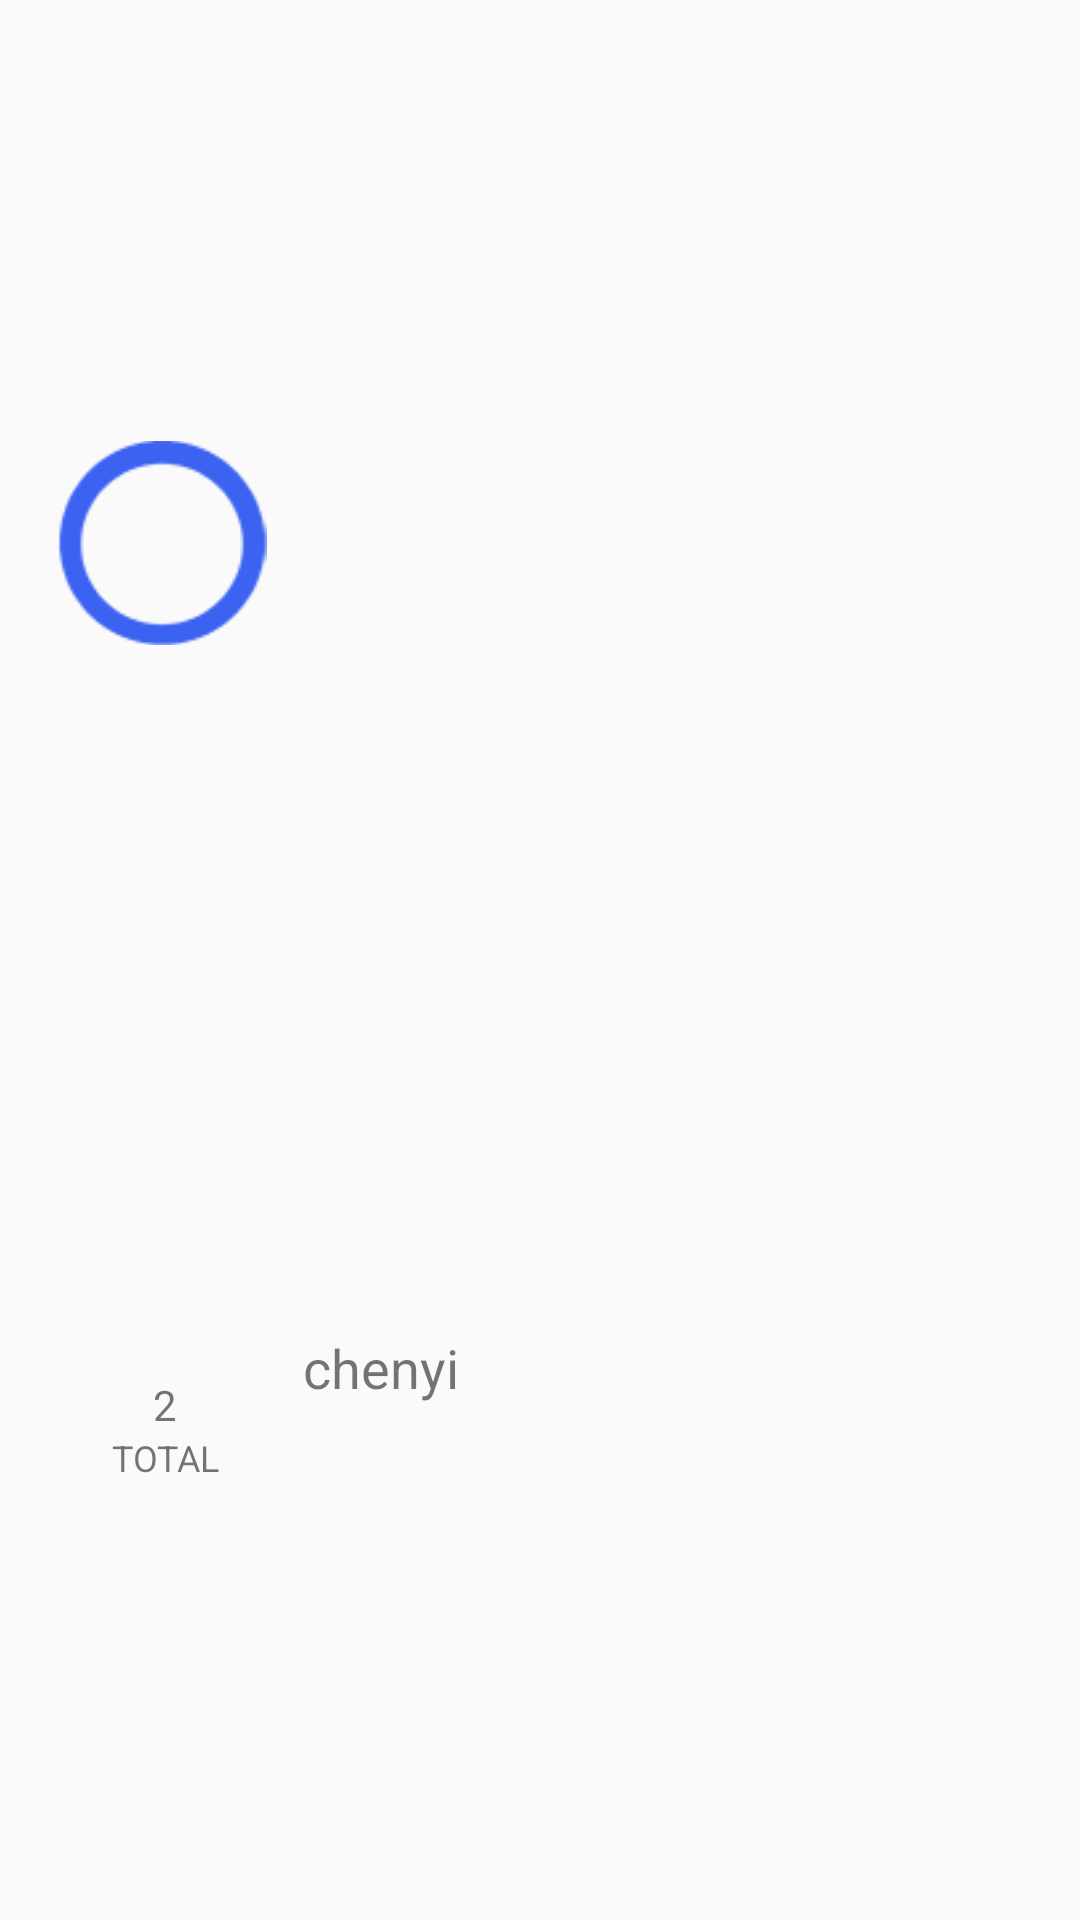

Write the Android layout XML for this screen, with the resource values it uses.
<!-- AndroidManifest.xml: application theme AppTheme -->
<!-- res/layout/activity_cca_expendlist_group.xml -->
<?xml version="1.0" encoding="utf-8"?>
<RelativeLayout xmlns:android="http://schemas.android.com/apk/res/android"
    android:orientation="vertical"
    android:layout_width="match_parent"
    android:layout_height="70dp"
    android:gravity="center_vertical"
    android:paddingTop="10dp"
    android:paddingBottom="10dp"
    android:background="@drawable/ccacomponentgroupbackground">

    <TextView
        android:id="@+id/number_tv"
        android:layout_width="wrap_content"
        android:layout_height="wrap_content"
        android:text="2"
        android:layout_alignTop="@+id/groupname_tv"
        android:layout_toStartOf="@+id/groupname_tv"
        android:layout_marginEnd="30dp"
        android:paddingTop="15dp"/>

    <TextView
        android:id="@+id/total"
        android:layout_width="wrap_content"
        android:layout_height="wrap_content"
        android:layout_marginEnd="16dp"
        android:layout_toStartOf="@+id/groupname_tv"
        android:text="TOTAL"
        android:textSize="12dp"
        android:layout_below="@+id/number_tv" />

    <ImageView
        android:id="@+id/group_img"
        android:layout_width="70dp"
        android:layout_height="70dp"
        android:layout_alignParentStart="true"
        android:layout_alignParentTop="true"
        android:layout_marginLeft="20dp"
        android:layout_marginStart="19dp"

        android:src="@drawable/bar" />

    <TextView
        android:id="@+id/groupname_tv"
        android:layout_width="wrap_content"
        android:layout_height="wrap_content"
        android:layout_centerVertical="true"
        android:layout_toRightOf="@+id/group_img"
        android:layout_marginLeft="12dp"
        android:text="chenyi"
        android:textSize="18sp"/>

</RelativeLayout>
<!-- resources referenced by this layout -->
<resources>
  <!-- drawable bar: png bitmap (drawable, 16291 bytes) -->
  <style name="AppTheme" parent="Theme.AppCompat.Light.DarkActionBar">
  
          
          <item name="colorPrimary">@color/colorPrimary</item>
          <item name="colorPrimaryDark">@color/colorPrimaryDark</item>
          <item name="colorAccent">@color/colorAccent</item>
  
      </style>
  <color name="colorPrimary">#3F51B5</color>
  <color name="colorPrimaryDark">#303F9F</color>
  <color name="colorAccent">#FF4081</color>
</resources>
